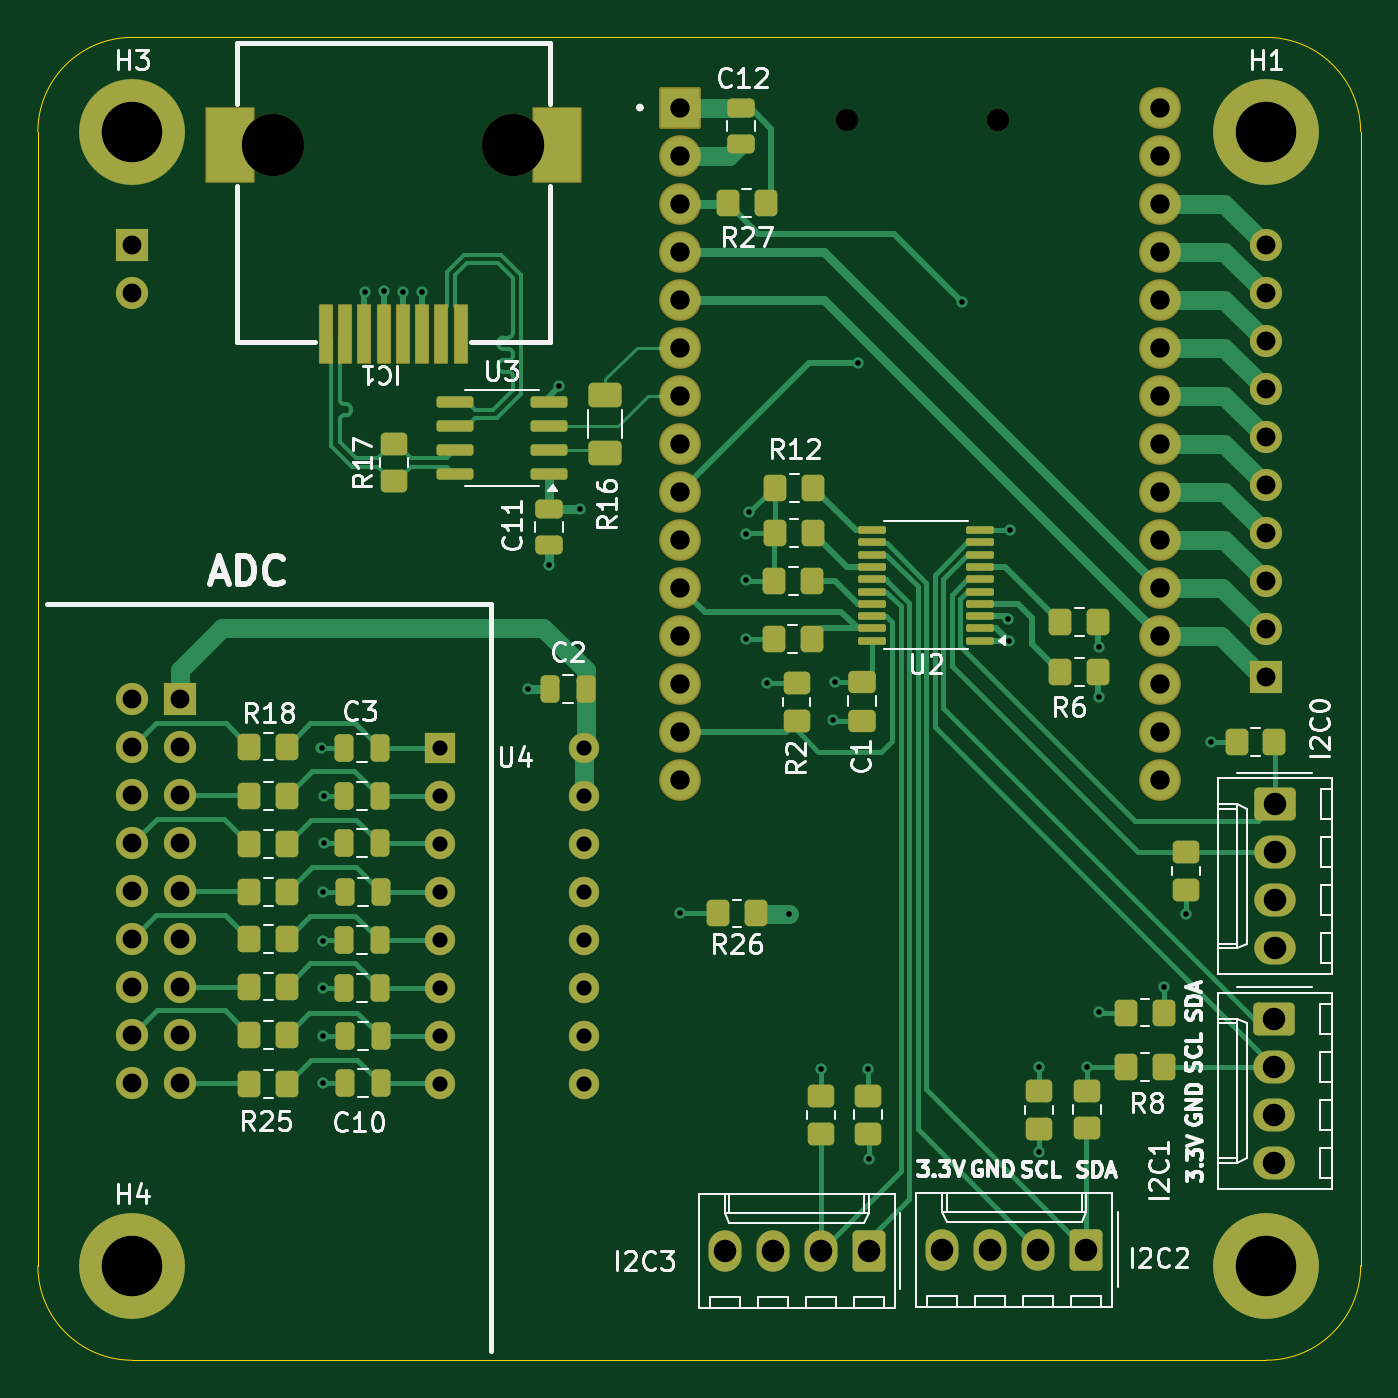
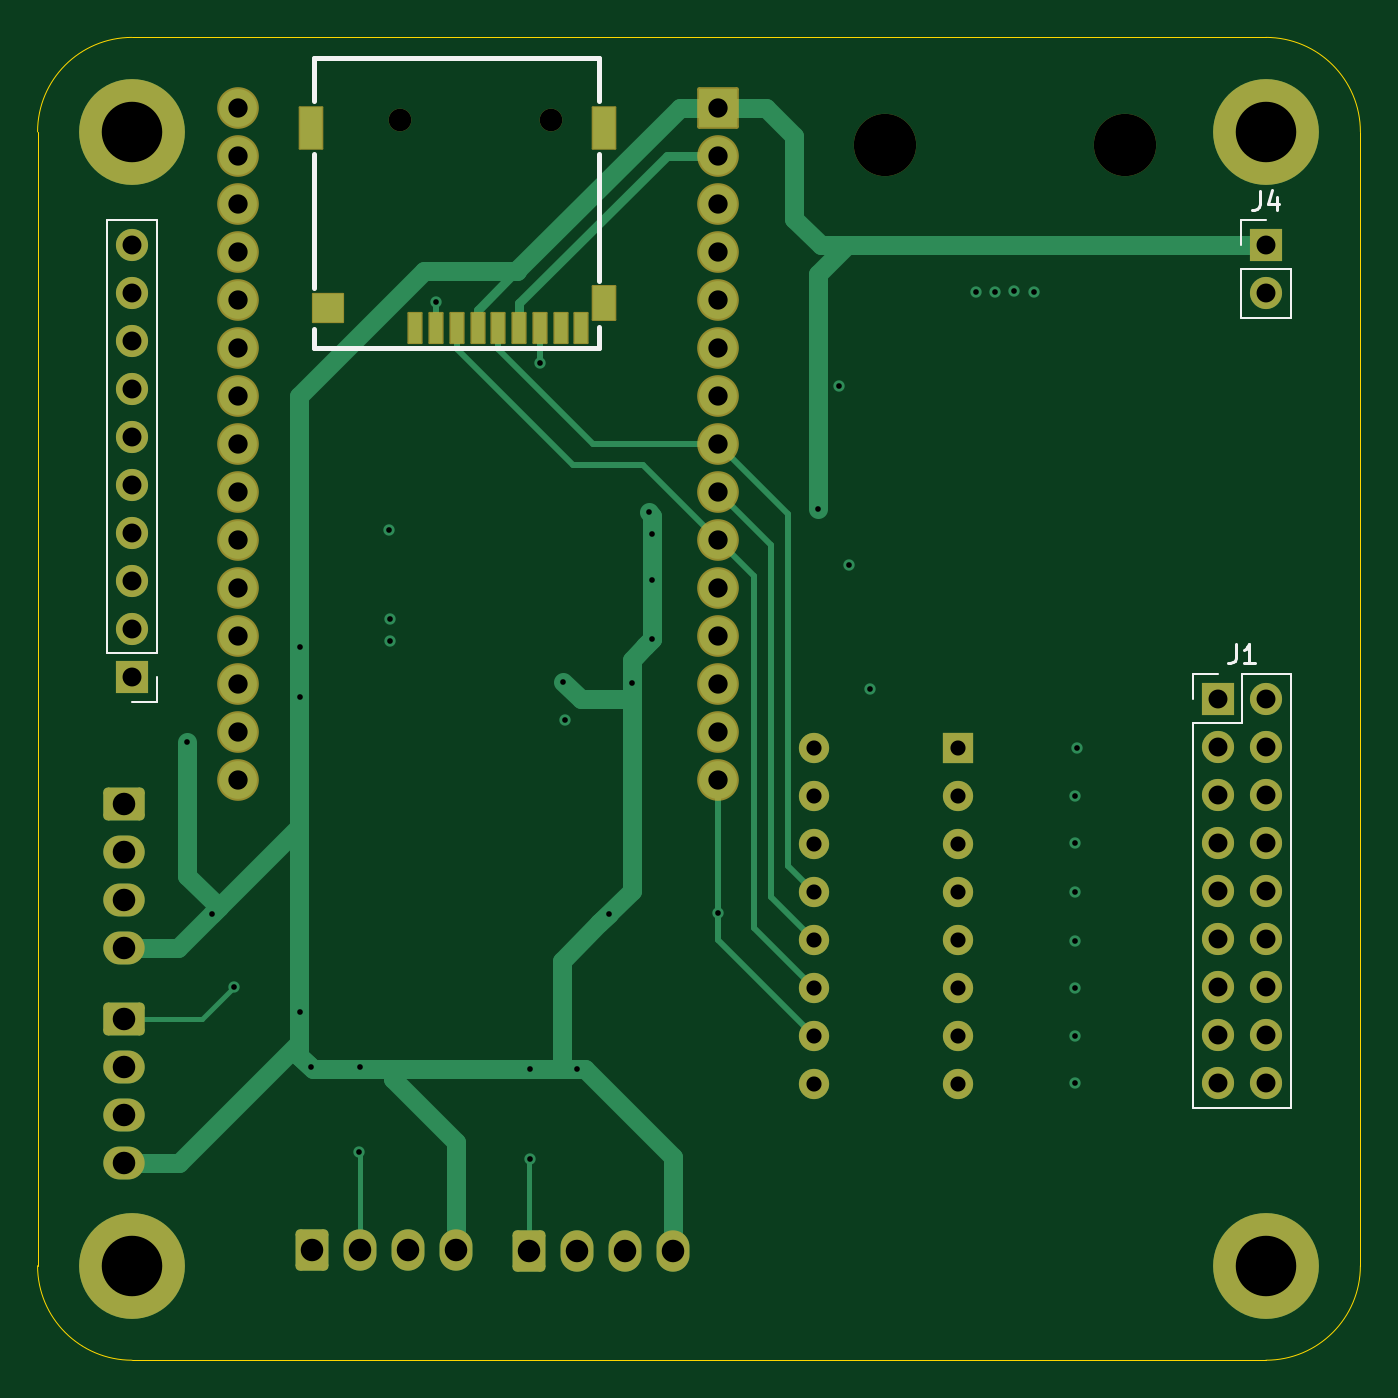
Circuit board: 13 layer files. Board 70.0 x 70.0 mm.
- bottom_copper: BioReactify-B_Cu.gbr (15081 bytes)
- bottom_mask: BioReactify-B_Mask.gbr (5395 bytes)
- paste: BioReactify-B_Paste.gbr (972 bytes)
- bottom_silk: BioReactify-B_Silkscreen.gbr (2921 bytes)
- outline: BioReactify-Edge_Cuts.gbr (1030 bytes)
- top_copper: BioReactify-F_Cu.gbr (36939 bytes)
- top_mask: BioReactify-F_Mask.gbr (9693 bytes)
- paste: BioReactify-F_Paste.gbr (5960 bytes)
- top_silk: BioReactify-F_Silkscreen.gbr (64578 bytes)
- inner_copper: BioReactify-In1_Cu.gbr (154139 bytes)
- inner_copper: BioReactify-In2_Cu.gbr (154139 bytes)
- drill: BioReactify-NPTH.drl (503 bytes)
- drill: BioReactify-PTH.drl (2857 bytes)

=== bottom_copper: BioReactify-B_Cu.gbr (15081 bytes, source omitted) ===
=== bottom_mask: BioReactify-B_Mask.gbr ===
%TF.GenerationSoftware,KiCad,Pcbnew,8.0.0-8.0.0-1~ubuntu20.04.1*%
%TF.CreationDate,2024-06-18T17:36:17-06:00*%
%TF.ProjectId,BioReactify,42696f52-6561-4637-9469-66792e6b6963,rev?*%
%TF.SameCoordinates,Original*%
%TF.FileFunction,Soldermask,Bot*%
%TF.FilePolarity,Negative*%
%FSLAX46Y46*%
G04 Gerber Fmt 4.6, Leading zero omitted, Abs format (unit mm)*
G04 Created by KiCad (PCBNEW 8.0.0-8.0.0-1~ubuntu20.04.1) date 2024-06-18 17:36:17*
%MOMM*%
%LPD*%
G01*
G04 APERTURE LIST*
G04 Aperture macros list*
%AMRoundRect*
0 Rectangle with rounded corners*
0 $1 Rounding radius*
0 $2 $3 $4 $5 $6 $7 $8 $9 X,Y pos of 4 corners*
0 Add a 4 corners polygon primitive as box body*
4,1,4,$2,$3,$4,$5,$6,$7,$8,$9,$2,$3,0*
0 Add four circle primitives for the rounded corners*
1,1,$1+$1,$2,$3*
1,1,$1+$1,$4,$5*
1,1,$1+$1,$6,$7*
1,1,$1+$1,$8,$9*
0 Add four rect primitives between the rounded corners*
20,1,$1+$1,$2,$3,$4,$5,0*
20,1,$1+$1,$4,$5,$6,$7,0*
20,1,$1+$1,$6,$7,$8,$9,0*
20,1,$1+$1,$8,$9,$2,$3,0*%
G04 Aperture macros list end*
%ADD10C,3.300000*%
%ADD11RoundRect,0.250000X-0.845000X0.620000X-0.845000X-0.620000X0.845000X-0.620000X0.845000X0.620000X0*%
%ADD12O,2.190000X1.740000*%
%ADD13RoundRect,0.102000X-1.000000X-1.000000X1.000000X-1.000000X1.000000X1.000000X-1.000000X1.000000X0*%
%ADD14C,2.204000*%
%ADD15RoundRect,0.250000X0.620000X0.845000X-0.620000X0.845000X-0.620000X-0.845000X0.620000X-0.845000X0*%
%ADD16O,1.740000X2.190000*%
%ADD17C,3.600000*%
%ADD18C,5.600000*%
%ADD19R,1.600000X1.600000*%
%ADD20O,1.600000X1.600000*%
%ADD21C,1.200000*%
%ADD22RoundRect,0.050800X-0.350000X-0.800000X0.350000X-0.800000X0.350000X0.800000X-0.350000X0.800000X0*%
%ADD23RoundRect,0.050800X-0.600000X-0.900000X0.600000X-0.900000X0.600000X0.900000X-0.600000X0.900000X0*%
%ADD24RoundRect,0.050800X-0.600000X-1.100000X0.600000X-1.100000X0.600000X1.100000X-0.600000X1.100000X0*%
%ADD25RoundRect,0.050800X-0.800000X-0.750000X0.800000X-0.750000X0.800000X0.750000X-0.800000X0.750000X0*%
%ADD26R,1.700000X1.700000*%
%ADD27O,1.700000X1.700000*%
G04 APERTURE END LIST*
D10*
%TO.C,IC1*%
X165159900Y-25710950D03*
X152459900Y-25710950D03*
%TD*%
D11*
%TO.C,I2C0*%
X205450000Y-60580000D03*
D12*
X205450000Y-63120000D03*
X205450000Y-65660000D03*
X205450000Y-68200000D03*
%TD*%
D13*
%TO.C,U1*%
X174007500Y-23714250D03*
D14*
X174007500Y-26254250D03*
X174007500Y-28794250D03*
X174007500Y-31334250D03*
X174007500Y-33874250D03*
X174007500Y-36414250D03*
X174007500Y-38954250D03*
X174007500Y-41494250D03*
X174007500Y-44034250D03*
X174007500Y-46574250D03*
X174007500Y-49114250D03*
X174007500Y-51654250D03*
X174007500Y-54194250D03*
X174007500Y-56734250D03*
X174007500Y-59274250D03*
X199407500Y-59274250D03*
X199407500Y-56734250D03*
X199407500Y-54194250D03*
X199407500Y-51654250D03*
X199407500Y-49114250D03*
X199407500Y-46574250D03*
X199407500Y-44034250D03*
X199407500Y-41494250D03*
X199407500Y-38954250D03*
X199407500Y-36414250D03*
X199407500Y-33874250D03*
X199407500Y-31334250D03*
X199407500Y-28794250D03*
X199407500Y-26254250D03*
X199407500Y-23714250D03*
%TD*%
D15*
%TO.C,I2C2*%
X195480000Y-84150000D03*
D16*
X192940000Y-84150000D03*
X190400000Y-84150000D03*
X187860000Y-84150000D03*
%TD*%
D17*
%TO.C,H3*%
X145000000Y-25000000D03*
D18*
X145000000Y-25000000D03*
%TD*%
D17*
%TO.C,H4*%
X145000000Y-85000000D03*
D18*
X145000000Y-85000000D03*
%TD*%
D19*
%TO.C,U4*%
X161300000Y-57600000D03*
D20*
X161300000Y-60140000D03*
X161300000Y-62680000D03*
X161300000Y-65220000D03*
X161300000Y-67760000D03*
X161300000Y-70300000D03*
X161300000Y-72840000D03*
X161300000Y-75380000D03*
X168920000Y-75380000D03*
X168920000Y-72840000D03*
X168920000Y-70300000D03*
X168920000Y-67760000D03*
X168920000Y-65220000D03*
X168920000Y-62680000D03*
X168920000Y-60140000D03*
X168920000Y-57600000D03*
%TD*%
D17*
%TO.C,H2*%
X205000000Y-85000000D03*
D18*
X205000000Y-85000000D03*
%TD*%
D17*
%TO.C,H1*%
X205000000Y-25000000D03*
D18*
X205000000Y-25000000D03*
%TD*%
D11*
%TO.C,I2C1*%
X205430000Y-71930000D03*
D12*
X205430000Y-74470000D03*
X205430000Y-77010000D03*
X205430000Y-79550000D03*
%TD*%
D15*
%TO.C,I2C3*%
X183970000Y-84220000D03*
D16*
X181430000Y-84220000D03*
X178890000Y-84220000D03*
X176350000Y-84220000D03*
%TD*%
D21*
%TO.C,J3*%
X182820000Y-24380000D03*
X190820000Y-24380000D03*
D22*
X190019900Y-35380000D03*
X188919900Y-35380000D03*
X187820000Y-35380000D03*
X186720000Y-35380000D03*
X185619900Y-35380000D03*
X184520100Y-35380000D03*
X183420000Y-35380000D03*
X182319900Y-35380000D03*
X181219800Y-35380000D03*
D23*
X180020000Y-34080000D03*
D24*
X180020000Y-24780000D03*
X195520000Y-24780000D03*
D25*
X194619900Y-34329900D03*
%TD*%
D26*
%TO.C,J4*%
X145000000Y-31000000D03*
D27*
X145000000Y-33540000D03*
%TD*%
D26*
%TO.C,J1*%
X147540000Y-55000000D03*
D27*
X145000000Y-55000000D03*
X147540000Y-57540000D03*
X145000000Y-57540000D03*
X147540000Y-60080000D03*
X145000000Y-60080000D03*
X147540000Y-62620000D03*
X145000000Y-62620000D03*
X147540000Y-65160000D03*
X145000000Y-65160000D03*
X147540000Y-67700000D03*
X145000000Y-67700000D03*
X147540000Y-70240000D03*
X145000000Y-70240000D03*
X147540000Y-72780000D03*
X145000000Y-72780000D03*
X147540000Y-75320000D03*
X145000000Y-75320000D03*
%TD*%
D26*
%TO.C,J2*%
X205000000Y-53860000D03*
D27*
X205000000Y-51320000D03*
X205000000Y-48780000D03*
X205000000Y-46240000D03*
X205000000Y-43700000D03*
X205000000Y-41160000D03*
X205000000Y-38620000D03*
X205000000Y-36080000D03*
X205000000Y-33540000D03*
X205000000Y-31000000D03*
%TD*%
M02*

=== paste: BioReactify-B_Paste.gbr ===
%TF.GenerationSoftware,KiCad,Pcbnew,8.0.0-8.0.0-1~ubuntu20.04.1*%
%TF.CreationDate,2024-06-18T17:36:17-06:00*%
%TF.ProjectId,BioReactify,42696f52-6561-4637-9469-66792e6b6963,rev?*%
%TF.SameCoordinates,Original*%
%TF.FileFunction,Paste,Bot*%
%TF.FilePolarity,Positive*%
%FSLAX46Y46*%
G04 Gerber Fmt 4.6, Leading zero omitted, Abs format (unit mm)*
G04 Created by KiCad (PCBNEW 8.0.0-8.0.0-1~ubuntu20.04.1) date 2024-06-18 17:36:17*
%MOMM*%
%LPD*%
G01*
G04 APERTURE LIST*
%ADD10R,0.700000X1.600000*%
%ADD11R,1.200000X1.800000*%
%ADD12R,1.200000X2.200000*%
%ADD13R,1.600000X1.500000*%
G04 APERTURE END LIST*
D10*
%TO.C,J3*%
X190019900Y-35380000D03*
X188919900Y-35380000D03*
X187820000Y-35380000D03*
X186720000Y-35380000D03*
X185619900Y-35380000D03*
X184520100Y-35380000D03*
X183420000Y-35380000D03*
X182319900Y-35380000D03*
X181219800Y-35380000D03*
D11*
X180020000Y-34080000D03*
D12*
X180020000Y-24780000D03*
X195520000Y-24780000D03*
D13*
X194619900Y-34329900D03*
%TD*%
M02*

=== bottom_silk: BioReactify-B_Silkscreen.gbr ===
%TF.GenerationSoftware,KiCad,Pcbnew,8.0.0-8.0.0-1~ubuntu20.04.1*%
%TF.CreationDate,2024-06-18T17:36:17-06:00*%
%TF.ProjectId,BioReactify,42696f52-6561-4637-9469-66792e6b6963,rev?*%
%TF.SameCoordinates,Original*%
%TF.FileFunction,Legend,Bot*%
%TF.FilePolarity,Positive*%
%FSLAX46Y46*%
G04 Gerber Fmt 4.6, Leading zero omitted, Abs format (unit mm)*
G04 Created by KiCad (PCBNEW 8.0.0-8.0.0-1~ubuntu20.04.1) date 2024-06-18 17:36:17*
%MOMM*%
%LPD*%
G01*
G04 APERTURE LIST*
%ADD10C,0.150000*%
%ADD11C,0.254000*%
%ADD12C,0.120000*%
G04 APERTURE END LIST*
D10*
X145333333Y-28124819D02*
X145333333Y-28839104D01*
X145333333Y-28839104D02*
X145380952Y-28981961D01*
X145380952Y-28981961D02*
X145476190Y-29077200D01*
X145476190Y-29077200D02*
X145619047Y-29124819D01*
X145619047Y-29124819D02*
X145714285Y-29124819D01*
X144428571Y-28458152D02*
X144428571Y-29124819D01*
X144666666Y-28077200D02*
X144904761Y-28791485D01*
X144904761Y-28791485D02*
X144285714Y-28791485D01*
X146603333Y-52124819D02*
X146603333Y-52839104D01*
X146603333Y-52839104D02*
X146650952Y-52981961D01*
X146650952Y-52981961D02*
X146746190Y-53077200D01*
X146746190Y-53077200D02*
X146889047Y-53124819D01*
X146889047Y-53124819D02*
X146984285Y-53124819D01*
X145603333Y-53124819D02*
X146174761Y-53124819D01*
X145889047Y-53124819D02*
X145889047Y-52124819D01*
X145889047Y-52124819D02*
X145984285Y-52267676D01*
X145984285Y-52267676D02*
X146079523Y-52362914D01*
X146079523Y-52362914D02*
X146174761Y-52410533D01*
D11*
%TO.C,J3*%
X180276900Y-21078000D02*
X180276900Y-23364000D01*
X180276900Y-26158000D02*
X180276900Y-32889000D01*
X180276900Y-36445000D02*
X180276900Y-35302000D01*
X195389900Y-21078000D02*
X180276900Y-21078000D01*
X195389900Y-23364000D02*
X195389900Y-21078000D01*
X195389900Y-33270000D02*
X195389900Y-26158000D01*
X195389900Y-35429000D02*
X195389900Y-36445000D01*
X195389900Y-36445000D02*
X180276900Y-36445000D01*
D12*
%TO.C,J4*%
X143670000Y-32270000D02*
X146330000Y-32270000D01*
X143670000Y-34870000D02*
X143670000Y-32270000D01*
X143670000Y-34870000D02*
X146330000Y-34870000D01*
X145000000Y-29670000D02*
X146330000Y-29670000D01*
X146330000Y-29670000D02*
X146330000Y-31000000D01*
X146330000Y-34870000D02*
X146330000Y-32270000D01*
%TO.C,J1*%
X143670000Y-53670000D02*
X146270000Y-53670000D01*
X143670000Y-76650000D02*
X143670000Y-53670000D01*
X143670000Y-76650000D02*
X148870000Y-76650000D01*
X146270000Y-53670000D02*
X146270000Y-56270000D01*
X146270000Y-56270000D02*
X148870000Y-56270000D01*
X147540000Y-53670000D02*
X148870000Y-53670000D01*
X148870000Y-53670000D02*
X148870000Y-55000000D01*
X148870000Y-76650000D02*
X148870000Y-56270000D01*
%TO.C,J2*%
X203670000Y-29670000D02*
X203670000Y-52590000D01*
X203670000Y-55190000D02*
X203670000Y-53860000D01*
X205000000Y-55190000D02*
X203670000Y-55190000D01*
X206330000Y-29670000D02*
X203670000Y-29670000D01*
X206330000Y-29670000D02*
X206330000Y-52590000D01*
X206330000Y-52590000D02*
X203670000Y-52590000D01*
%TD*%
M02*

=== outline: BioReactify-Edge_Cuts.gbr ===
%TF.GenerationSoftware,KiCad,Pcbnew,8.0.0-8.0.0-1~ubuntu20.04.1*%
%TF.CreationDate,2024-06-18T17:36:17-06:00*%
%TF.ProjectId,BioReactify,42696f52-6561-4637-9469-66792e6b6963,rev?*%
%TF.SameCoordinates,Original*%
%TF.FileFunction,Profile,NP*%
%FSLAX46Y46*%
G04 Gerber Fmt 4.6, Leading zero omitted, Abs format (unit mm)*
G04 Created by KiCad (PCBNEW 8.0.0-8.0.0-1~ubuntu20.04.1) date 2024-06-18 17:36:17*
%MOMM*%
%LPD*%
G01*
G04 APERTURE LIST*
%TA.AperFunction,Profile*%
%ADD10C,0.050000*%
%TD*%
G04 APERTURE END LIST*
D10*
X210000000Y-85000000D02*
G75*
G02*
X205000000Y-90000000I-5000000J0D01*
G01*
X140000000Y-25000000D02*
X140000000Y-85000000D01*
X205000000Y-20000000D02*
X145000000Y-20000000D01*
X140000000Y-25000000D02*
G75*
G02*
X145000000Y-20000000I5000000J0D01*
G01*
X145000000Y-90000000D02*
G75*
G02*
X140000000Y-85000000I0J5000000D01*
G01*
X210000000Y-25000000D02*
X210000000Y-85000000D01*
X205000000Y-20000000D02*
G75*
G02*
X210000000Y-25000000I0J-5000000D01*
G01*
X145000000Y-90000000D02*
X205000000Y-90000000D01*
M02*

=== top_copper: BioReactify-F_Cu.gbr (36939 bytes, source omitted) ===
=== top_mask: BioReactify-F_Mask.gbr (9693 bytes, source omitted) ===
=== paste: BioReactify-F_Paste.gbr ===
%TF.GenerationSoftware,KiCad,Pcbnew,8.0.0-8.0.0-1~ubuntu20.04.1*%
%TF.CreationDate,2024-06-18T17:36:17-06:00*%
%TF.ProjectId,BioReactify,42696f52-6561-4637-9469-66792e6b6963,rev?*%
%TF.SameCoordinates,Original*%
%TF.FileFunction,Paste,Top*%
%TF.FilePolarity,Positive*%
%FSLAX46Y46*%
G04 Gerber Fmt 4.6, Leading zero omitted, Abs format (unit mm)*
G04 Created by KiCad (PCBNEW 8.0.0-8.0.0-1~ubuntu20.04.1) date 2024-06-18 17:36:17*
%MOMM*%
%LPD*%
G01*
G04 APERTURE LIST*
G04 Aperture macros list*
%AMRoundRect*
0 Rectangle with rounded corners*
0 $1 Rounding radius*
0 $2 $3 $4 $5 $6 $7 $8 $9 X,Y pos of 4 corners*
0 Add a 4 corners polygon primitive as box body*
4,1,4,$2,$3,$4,$5,$6,$7,$8,$9,$2,$3,0*
0 Add four circle primitives for the rounded corners*
1,1,$1+$1,$2,$3*
1,1,$1+$1,$4,$5*
1,1,$1+$1,$6,$7*
1,1,$1+$1,$8,$9*
0 Add four rect primitives between the rounded corners*
20,1,$1+$1,$2,$3,$4,$5,0*
20,1,$1+$1,$4,$5,$6,$7,0*
20,1,$1+$1,$6,$7,$8,$9,0*
20,1,$1+$1,$8,$9,$2,$3,0*%
G04 Aperture macros list end*
%ADD10R,0.650000X3.050000*%
%ADD11R,2.500000X3.890000*%
%ADD12RoundRect,0.250000X0.250000X0.475000X-0.250000X0.475000X-0.250000X-0.475000X0.250000X-0.475000X0*%
%ADD13RoundRect,0.250000X-0.350000X-0.450000X0.350000X-0.450000X0.350000X0.450000X-0.350000X0.450000X0*%
%ADD14RoundRect,0.250000X0.350000X0.450000X-0.350000X0.450000X-0.350000X-0.450000X0.350000X-0.450000X0*%
%ADD15RoundRect,0.250000X0.450000X-0.350000X0.450000X0.350000X-0.450000X0.350000X-0.450000X-0.350000X0*%
%ADD16RoundRect,0.250000X-0.450000X0.350000X-0.450000X-0.350000X0.450000X-0.350000X0.450000X0.350000X0*%
%ADD17RoundRect,0.250000X-0.475000X0.337500X-0.475000X-0.337500X0.475000X-0.337500X0.475000X0.337500X0*%
%ADD18RoundRect,0.250000X-0.475000X0.250000X-0.475000X-0.250000X0.475000X-0.250000X0.475000X0.250000X0*%
%ADD19RoundRect,0.150000X0.825000X0.150000X-0.825000X0.150000X-0.825000X-0.150000X0.825000X-0.150000X0*%
%ADD20RoundRect,0.100000X0.637500X0.100000X-0.637500X0.100000X-0.637500X-0.100000X0.637500X-0.100000X0*%
%ADD21RoundRect,0.250000X-0.625000X0.400000X-0.625000X-0.400000X0.625000X-0.400000X0.625000X0.400000X0*%
G04 APERTURE END LIST*
D10*
%TO.C,IC1*%
X155239900Y-35690950D03*
X156260000Y-35690950D03*
X157279800Y-35690950D03*
X158299800Y-35690950D03*
X159319900Y-35690950D03*
X160340000Y-35690950D03*
X161359800Y-35690950D03*
X162379800Y-35690950D03*
D11*
X167470000Y-25710950D03*
X150150000Y-25710950D03*
%TD*%
D12*
%TO.C,C10*%
X158140000Y-75335000D03*
X156240000Y-75335000D03*
%TD*%
D13*
%TO.C,R3*%
X178980000Y-48760000D03*
X180980000Y-48760000D03*
%TD*%
%TO.C,R4*%
X203440000Y-57280000D03*
X205440000Y-57280000D03*
%TD*%
D14*
%TO.C,R26*%
X178000000Y-66360000D03*
X176000000Y-66360000D03*
%TD*%
%TO.C,R6*%
X196110000Y-53580000D03*
X194110000Y-53580000D03*
%TD*%
%TO.C,R22*%
X153200000Y-67725000D03*
X151200000Y-67725000D03*
%TD*%
D12*
%TO.C,C8*%
X158090000Y-70285000D03*
X156190000Y-70285000D03*
%TD*%
%TO.C,C7*%
X158090000Y-67780000D03*
X156190000Y-67780000D03*
%TD*%
D14*
%TO.C,R25*%
X153200000Y-75375000D03*
X151200000Y-75375000D03*
%TD*%
D15*
%TO.C,R5*%
X200760000Y-65120000D03*
X200760000Y-63120000D03*
%TD*%
D13*
%TO.C,R15*%
X179010000Y-46240000D03*
X181010000Y-46240000D03*
%TD*%
D14*
%TO.C,R18*%
X153200000Y-57525000D03*
X151200000Y-57525000D03*
%TD*%
D16*
%TO.C,R13*%
X183950000Y-76010000D03*
X183950000Y-78010000D03*
%TD*%
%TO.C,R2*%
X180150000Y-54160000D03*
X180150000Y-56160000D03*
%TD*%
%TO.C,R10*%
X195520000Y-75730000D03*
X195520000Y-77730000D03*
%TD*%
D14*
%TO.C,R27*%
X178510000Y-28770000D03*
X176510000Y-28770000D03*
%TD*%
D17*
%TO.C,C1*%
X183620000Y-54085000D03*
X183620000Y-56160000D03*
%TD*%
D15*
%TO.C,R17*%
X158850000Y-43500000D03*
X158850000Y-41500000D03*
%TD*%
D18*
%TO.C,C11*%
X167040000Y-44950000D03*
X167040000Y-46850000D03*
%TD*%
D12*
%TO.C,C4*%
X158090000Y-60135000D03*
X156190000Y-60135000D03*
%TD*%
D13*
%TO.C,R8*%
X197590000Y-74480000D03*
X199590000Y-74480000D03*
%TD*%
D18*
%TO.C,C12*%
X177200000Y-23750000D03*
X177200000Y-25650000D03*
%TD*%
D12*
%TO.C,C3*%
X158090000Y-57585000D03*
X156190000Y-57585000D03*
%TD*%
D13*
%TO.C,R7*%
X197590000Y-71600000D03*
X199590000Y-71600000D03*
%TD*%
D14*
%TO.C,R23*%
X153200000Y-70225000D03*
X151200000Y-70225000D03*
%TD*%
D13*
%TO.C,R1*%
X178950000Y-51840000D03*
X180950000Y-51840000D03*
%TD*%
D19*
%TO.C,U3*%
X167025000Y-43105000D03*
X167025000Y-41835000D03*
X167025000Y-40565000D03*
X167025000Y-39295000D03*
X162075000Y-39295000D03*
X162075000Y-40565000D03*
X162075000Y-41835000D03*
X162075000Y-43105000D03*
%TD*%
D14*
%TO.C,R24*%
X153200000Y-72775000D03*
X151200000Y-72775000D03*
%TD*%
D12*
%TO.C,C2*%
X169000000Y-54500000D03*
X167100000Y-54500000D03*
%TD*%
%TO.C,C5*%
X158090000Y-62635000D03*
X156190000Y-62635000D03*
%TD*%
D20*
%TO.C,U2*%
X189862500Y-51925000D03*
X189862500Y-51275000D03*
X189862500Y-50625000D03*
X189862500Y-49975000D03*
X189862500Y-49325000D03*
X189862500Y-48675000D03*
X189862500Y-48025000D03*
X189862500Y-47375000D03*
X189862500Y-46725000D03*
X189862500Y-46075000D03*
X184137500Y-46075000D03*
X184137500Y-46725000D03*
X184137500Y-47375000D03*
X184137500Y-48025000D03*
X184137500Y-48675000D03*
X184137500Y-49325000D03*
X184137500Y-49975000D03*
X184137500Y-50625000D03*
X184137500Y-51275000D03*
X184137500Y-51925000D03*
%TD*%
D16*
%TO.C,R14*%
X181440000Y-76030000D03*
X181440000Y-78030000D03*
%TD*%
D14*
%TO.C,R19*%
X153200000Y-60125000D03*
X151200000Y-60125000D03*
%TD*%
D16*
%TO.C,R11*%
X192970000Y-75750000D03*
X192970000Y-77750000D03*
%TD*%
D14*
%TO.C,R9*%
X196110000Y-50940000D03*
X194110000Y-50940000D03*
%TD*%
D13*
%TO.C,R12*%
X179030000Y-43830000D03*
X181030000Y-43830000D03*
%TD*%
D14*
%TO.C,R20*%
X153200000Y-62675000D03*
X151200000Y-62675000D03*
%TD*%
D21*
%TO.C,R16*%
X170012500Y-38900000D03*
X170012500Y-42000000D03*
%TD*%
D12*
%TO.C,C6*%
X158150000Y-65230000D03*
X156250000Y-65230000D03*
%TD*%
%TO.C,C9*%
X158140000Y-72835000D03*
X156240000Y-72835000D03*
%TD*%
D14*
%TO.C,R21*%
X153200000Y-65225000D03*
X151200000Y-65225000D03*
%TD*%
M02*

=== top_silk: BioReactify-F_Silkscreen.gbr (64578 bytes, source omitted) ===
=== inner_copper: BioReactify-In1_Cu.gbr (154139 bytes, source omitted) ===
=== inner_copper: BioReactify-In2_Cu.gbr (154139 bytes, source omitted) ===
=== drill: BioReactify-NPTH.drl ===
M48
; DRILL file {KiCad 8.0.0-8.0.0-1~ubuntu20.04.1} date 2024-06-18T17:36:14-0600
; FORMAT={-:-/ absolute / inch / decimal}
; #@! TF.CreationDate,2024-06-18T17:36:14-06:00
; #@! TF.GenerationSoftware,Kicad,Pcbnew,8.0.0-8.0.0-1~ubuntu20.04.1
; #@! TF.FileFunction,NonPlated,1,4,NPTH
FMAT,2
INCH
; #@! TA.AperFunction,NonPlated,NPTH,ComponentDrill
T1C0.0472
; #@! TA.AperFunction,NonPlated,NPTH,ComponentDrill
T2C0.1299
%
G90
G05
T1
X7.1976Y-0.9598
X7.5126Y-0.9598
T2
X6.0024Y-1.0122
X6.5024Y-1.0122
M30

=== drill: BioReactify-PTH.drl ===
M48
; DRILL file {KiCad 8.0.0-8.0.0-1~ubuntu20.04.1} date 2024-06-18T17:36:14-0600
; FORMAT={-:-/ absolute / inch / decimal}
; #@! TF.CreationDate,2024-06-18T17:36:14-06:00
; #@! TF.GenerationSoftware,Kicad,Pcbnew,8.0.0-8.0.0-1~ubuntu20.04.1
; #@! TF.FileFunction,Plated,1,4,PTH
FMAT,2
INCH
; #@! TA.AperFunction,Plated,PTH,ViaDrill
T1C0.0118
; #@! TA.AperFunction,Plated,PTH,ComponentDrill
T2C0.0315
; #@! TA.AperFunction,Plated,PTH,ComponentDrill
T3C0.0394
; #@! TA.AperFunction,Plated,PTH,ComponentDrill
T4C0.0402
; #@! TA.AperFunction,Plated,PTH,ComponentDrill
T5C0.0469
; #@! TA.AperFunction,Plated,PTH,ComponentDrill
T6C0.1260
%
G90
G05
T1
X6.1028Y-2.2677
X6.1059Y-2.9661
X6.1063Y-2.6689
X6.1063Y-2.7673
X6.1063Y-2.8677
X6.1067Y-2.5685
X6.1071Y-2.3681
X6.1071Y-2.4661
X6.1925Y-1.3169
X6.2331Y-1.3165
X6.2728Y-1.3173
X6.3122Y-1.3173
X6.5335Y-2.1457
X6.5768Y-1.8874
X6.5972Y-1.5146
X6.6413Y-1.7701
X6.8507Y-2.6126
X6.987Y-1.822
X6.987Y-1.9177
X6.9874Y-2.0409
X6.9933Y-1.7772
X7.0299Y-2.1315
X7.0776Y-2.613
X7.1437Y-2.9366
X7.1689Y-2.2098
X7.1728Y-2.1295
X7.2209Y-1.4661
X7.2421Y-2.9366
X7.2425Y-3.1244
X7.4382Y-1.3386
X7.5339Y-1.9988
X7.5343Y-2.0443
X7.5366Y-1.8138
X7.5969Y-2.9315
X7.598Y-3.1087
X7.6976Y-2.9331
X7.722Y-2.0571
X7.722Y-2.1622
X7.722Y-2.8185
X7.8583Y-2.7657
X7.9039Y-2.6142
X7.9563Y-2.2551
T2
X6.3504Y-2.2677
X6.3504Y-2.3677
X6.3504Y-2.4677
X6.3504Y-2.5677
X6.3504Y-2.6677
X6.3504Y-2.7677
X6.3504Y-2.8677
X6.3504Y-2.9677
X6.6504Y-2.2677
X6.6504Y-2.3677
X6.6504Y-2.4677
X6.6504Y-2.5677
X6.6504Y-2.6677
X6.6504Y-2.7677
X6.6504Y-2.8677
X6.6504Y-2.9677
T3
X5.7087Y-1.2205
X5.7087Y-1.3205
X5.7087Y-2.1654
X5.7087Y-2.2654
X5.7087Y-2.3654
X5.7087Y-2.4654
X5.7087Y-2.5654
X5.7087Y-2.6654
X5.7087Y-2.7654
X5.7087Y-2.8654
X5.7087Y-2.9654
X5.8087Y-2.1654
X5.8087Y-2.2654
X5.8087Y-2.3654
X5.8087Y-2.4654
X5.8087Y-2.5654
X5.8087Y-2.6654
X5.8087Y-2.7654
X5.8087Y-2.8654
X5.8087Y-2.9654
X8.0709Y-1.2205
X8.0709Y-1.3205
X8.0709Y-1.4205
X8.0709Y-1.5205
X8.0709Y-1.6205
X8.0709Y-1.7205
X8.0709Y-1.8205
X8.0709Y-1.9205
X8.0709Y-2.0205
X8.0709Y-2.1205
T4
X6.8507Y-0.9336
X6.8507Y-1.0336
X6.8507Y-1.1336
X6.8507Y-1.2336
X6.8507Y-1.3336
X6.8507Y-1.4336
X6.8507Y-1.5336
X6.8507Y-1.6336
X6.8507Y-1.7336
X6.8507Y-1.8336
X6.8507Y-1.9336
X6.8507Y-2.0336
X6.8507Y-2.1336
X6.8507Y-2.2336
X6.8507Y-2.3336
X7.8507Y-0.9336
X7.8507Y-1.0336
X7.8507Y-1.1336
X7.8507Y-1.2336
X7.8507Y-1.3336
X7.8507Y-1.4336
X7.8507Y-1.5336
X7.8507Y-1.6336
X7.8507Y-1.7336
X7.8507Y-1.8336
X7.8507Y-1.9336
X7.8507Y-2.0336
X7.8507Y-2.1336
X7.8507Y-2.2336
X7.8507Y-2.3336
T5
X6.9429Y-3.3157
X7.0429Y-3.3157
X7.1429Y-3.3157
X7.2429Y-3.3157
X7.3961Y-3.313
X7.4961Y-3.313
X7.5961Y-3.313
X7.6961Y-3.313
X8.0878Y-2.8319
X8.0878Y-2.9319
X8.0878Y-3.0319
X8.0878Y-3.1319
X8.0886Y-2.385
X8.0886Y-2.485
X8.0886Y-2.585
X8.0886Y-2.685
T6
X5.7087Y-0.9843
X5.7087Y-3.3465
X8.0709Y-0.9843
X8.0709Y-3.3465
M30

